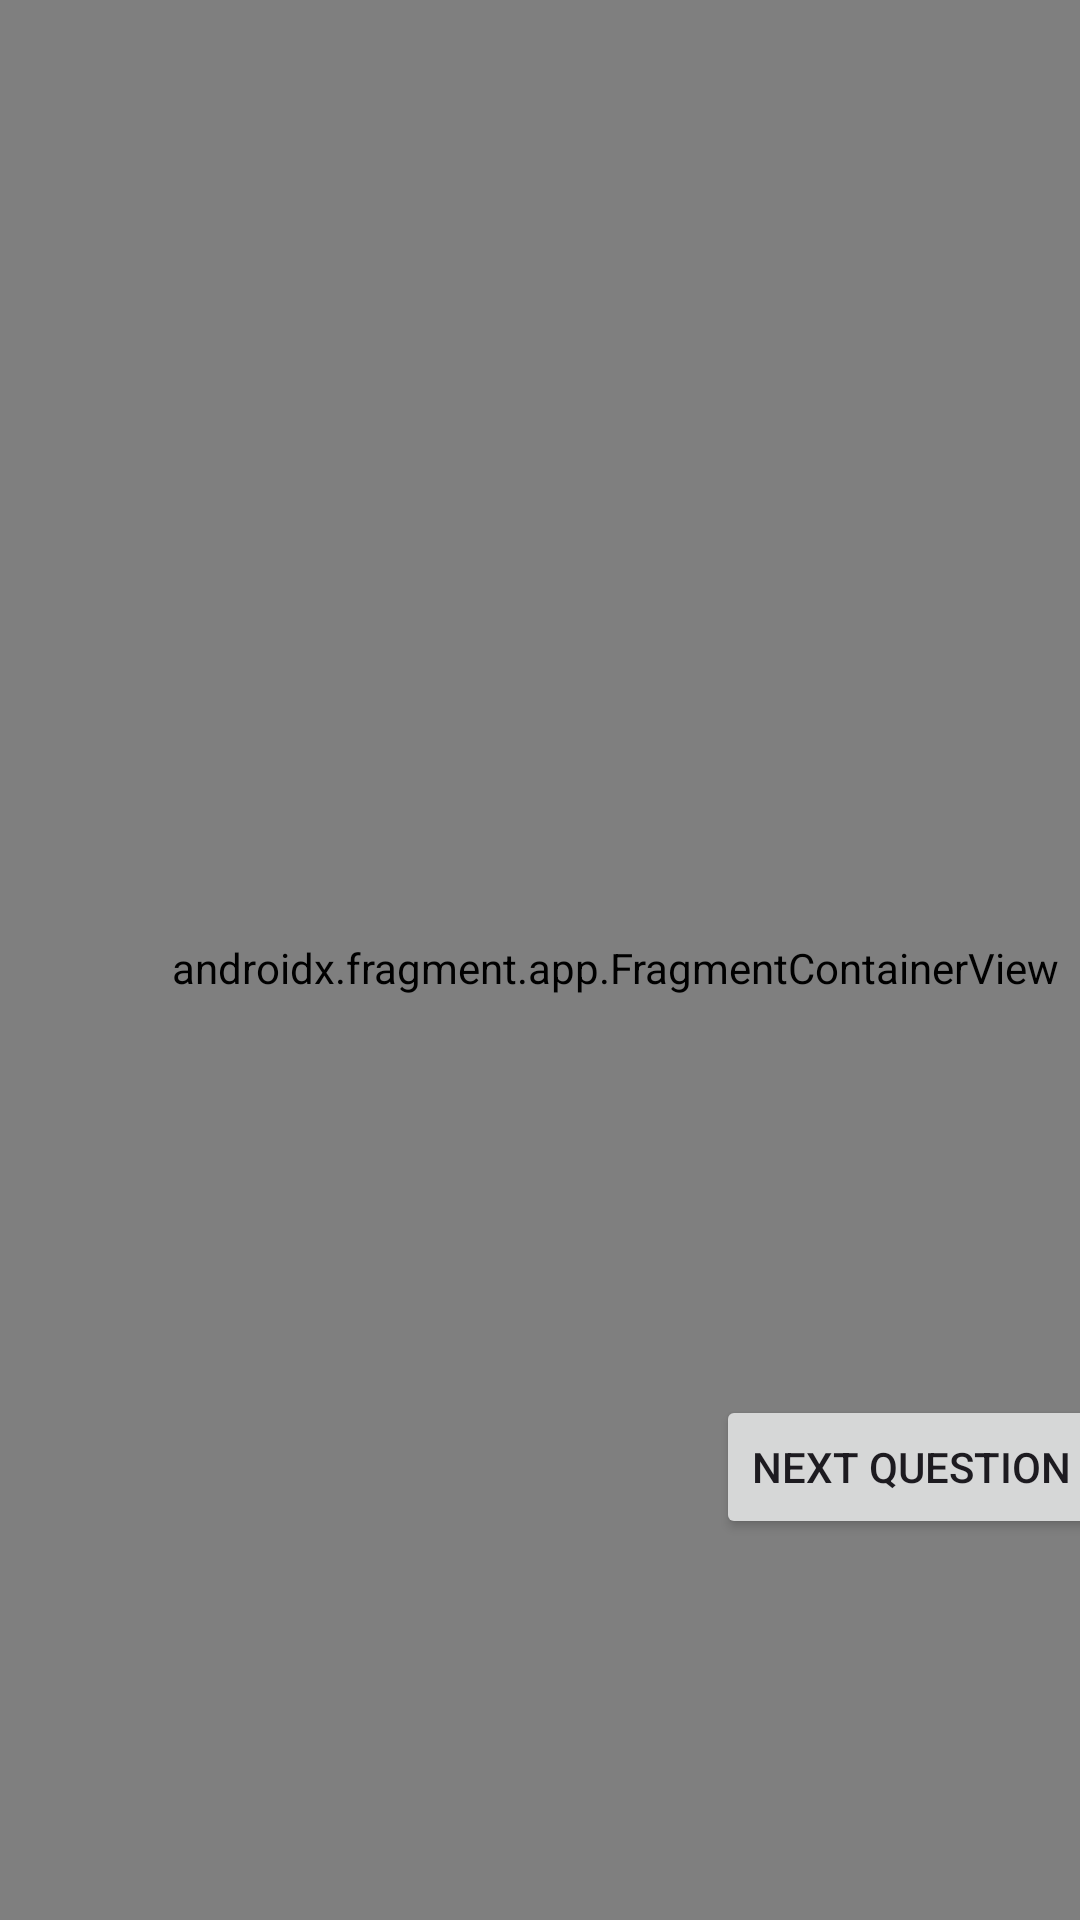

Reconstruct the res/layout file that produces this screen, plus the resources it refers to.
<!-- AndroidManifest.xml: application theme Theme.Musictheory -->
<!-- res/layout/activity_question_and_answer.xml -->
<?xml version="1.0" encoding="utf-8"?>
<androidx.constraintlayout.widget.ConstraintLayout xmlns:android="http://schemas.android.com/apk/res/android"
    xmlns:app="http://schemas.android.com/apk/res-auto"
    xmlns:tools="http://schemas.android.com/tools"
    android:id="@+id/main"
    android:layout_width="match_parent"
    android:layout_height="match_parent"
    android:background="@color/black"
    tools:context=".questionAndAnswer">

    <androidx.constraintlayout.widget.ConstraintLayout
        android:layout_width="409dp"
        android:layout_height="729dp"
        app:layout_constraintBottom_toBottomOf="parent"
        app:layout_constraintStart_toStartOf="parent"
        app:layout_constraintTop_toTopOf="parent">

        <androidx.fragment.app.FragmentContainerView
            android:id="@+id/fragmentContainerView2"
            android:name="com.example.musictheory.LessonsFragment"
            android:layout_width="410dp"
            android:layout_height="733dp"
            app:layout_constraintBottom_toBottomOf="parent"
            app:layout_constraintEnd_toEndOf="parent"
            app:layout_constraintHorizontal_bias="0.0"
            app:layout_constraintStart_toStartOf="parent"
            app:layout_constraintTop_toTopOf="parent"
            app:layout_constraintVertical_bias="0.0" />

        <Button
            android:id="@+id/button"
            android:layout_width="wrap_content"
            android:layout_height="wrap_content"
            android:layout_marginEnd="40dp"
            android:layout_marginBottom="176dp"
            android:onClick="next"
            android:text="Next Question"
            app:layout_constraintBottom_toBottomOf="@+id/fragmentContainerView2"
            app:layout_constraintEnd_toEndOf="parent" />
    </androidx.constraintlayout.widget.ConstraintLayout>
</androidx.constraintlayout.widget.ConstraintLayout>
<!-- resources referenced by this layout -->
<resources>
  <color name="black">#FF000000</color>
  <style name="Theme.Musictheory" parent="Base.Theme.Musictheory" />
  <style name="Base.Theme.Musictheory" parent="Theme.Material3.DayNight.NoActionBar">
          
          
      </style>
</resources>
